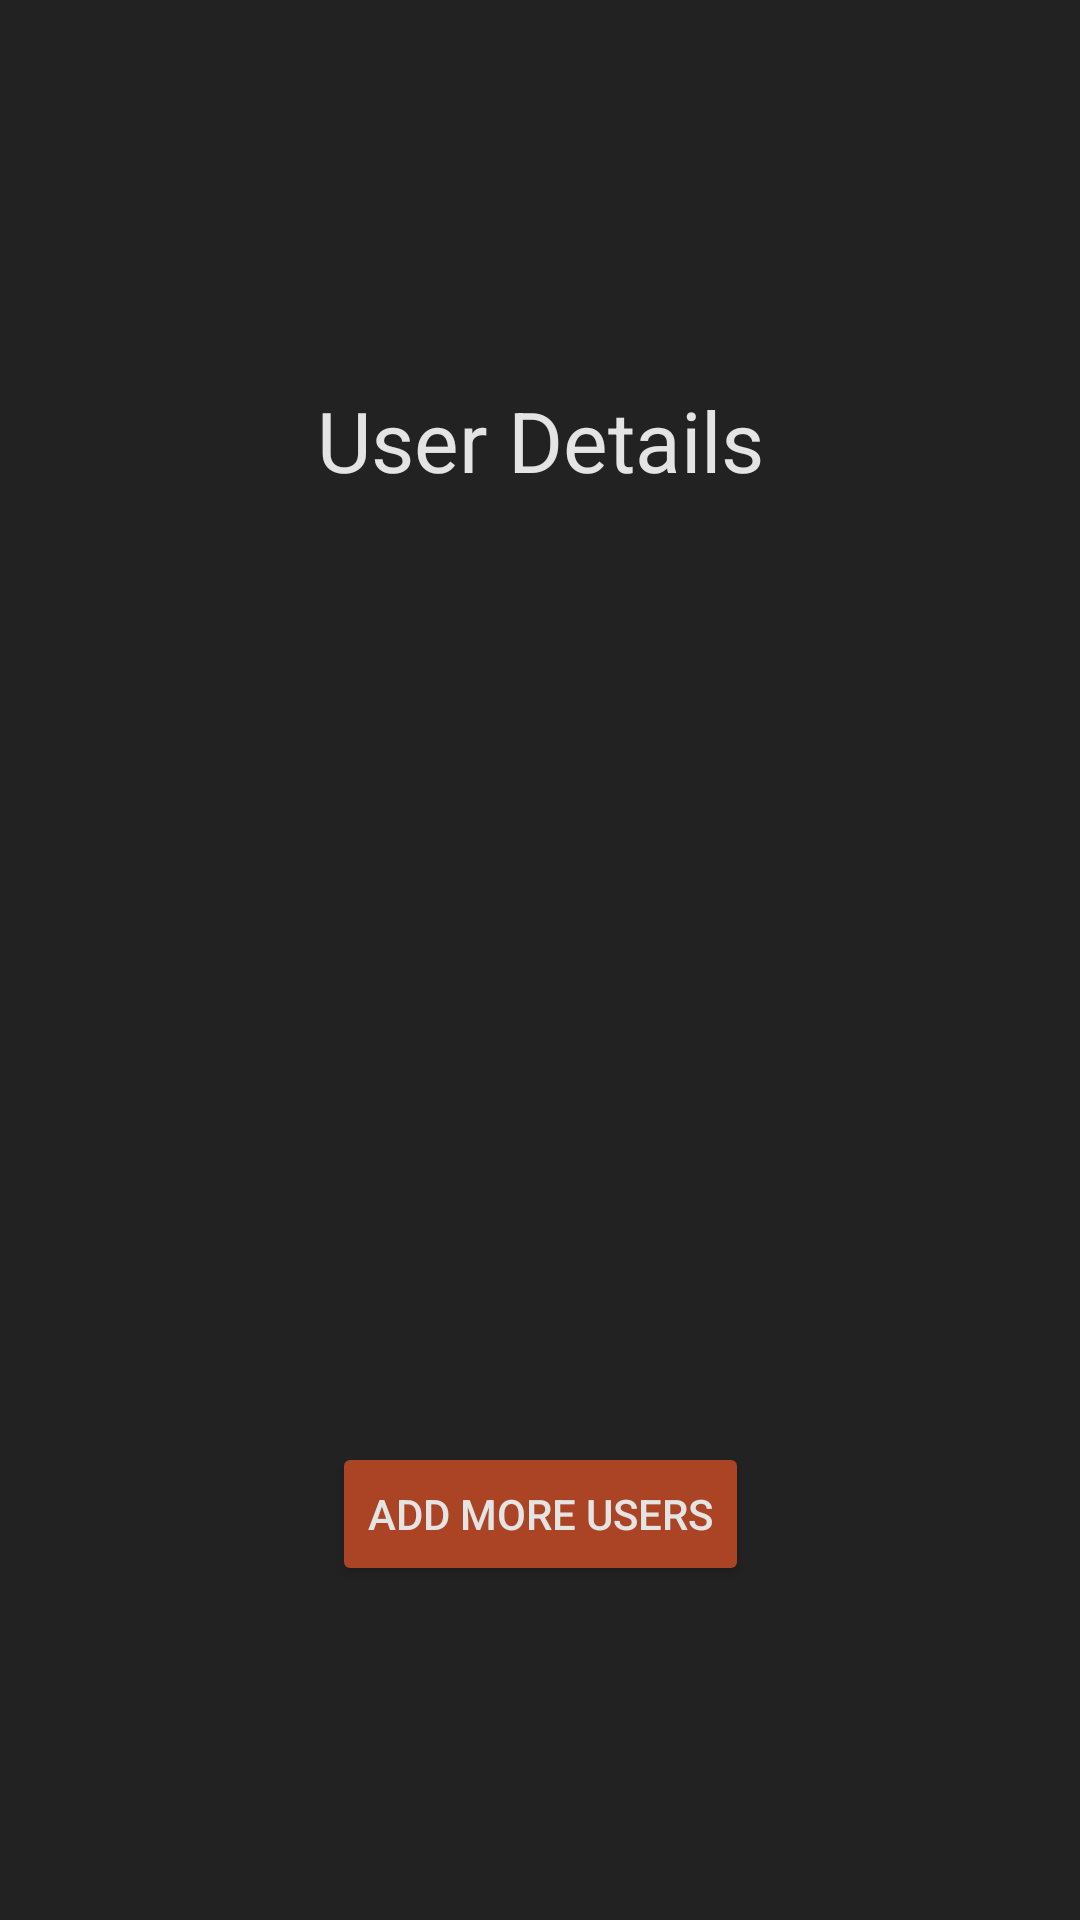

Here is an Android app screen rendered from its layout file. Give the layout XML and the strings, colors and styles it references.
<!-- AndroidManifest.xml: application theme Theme.Midterm_1217545 -->
<!-- res/layout/third_activity.xml -->
<?xml version="1.0" encoding="utf-8"?>
<androidx.constraintlayout.widget.ConstraintLayout xmlns:android="http://schemas.android.com/apk/res/android"
    xmlns:app="http://schemas.android.com/apk/res-auto"
    xmlns:tools="http://schemas.android.com/tools"
    android:layout_width="match_parent"
    android:layout_height="match_parent"
    tools:context=".ThirdActivity">

    <TextView
        android:id="@+id/titleThirdPage"
        android:layout_width="wrap_content"
        android:layout_height="wrap_content"
        android:layout_margin="16dp"
        android:text="@string/thirdPageTitle"
        android:textColor="@color/textColorWhite"
        android:textSize="28sp"
        app:layout_constraintBottom_toBottomOf="parent"
        app:layout_constraintEnd_toEndOf="parent"
        app:layout_constraintStart_toStartOf="parent"
        app:layout_constraintTop_toTopOf="parent"
        app:layout_constraintVertical_bias="0.196" />

    <TextView
        android:id="@+id/resultTextView"
        android:layout_width="wrap_content"
        android:layout_height="wrap_content"
        android:textColor="@color/textColorWhite"
        android:textSize="18sp"
        app:layout_constraintBottom_toBottomOf="parent"
        app:layout_constraintEnd_toEndOf="parent"
        app:layout_constraintHorizontal_bias="0.498"
        app:layout_constraintStart_toStartOf="parent"
        app:layout_constraintTop_toBottomOf="@+id/titleThirdPage"
        app:layout_constraintVertical_bias="0.346" />

    <Button
        android:id="@+id/goToSecondActivity"
        android:layout_width="wrap_content"
        android:layout_height="wrap_content"
        android:layout_marginTop="24dp"
        android:text="@string/thirdPageBtn"
        android:backgroundTint="@color/btnColor"
        android:textColor="@color/textColorWhite"
        android:textColorHint="@color/textColorWhite50"
        app:layout_constraintTop_toBottomOf="@+id/resultTextView"
        app:layout_constraintStart_toStartOf="parent"
        app:layout_constraintEnd_toEndOf="parent"
        app:layout_constraintBottom_toBottomOf="parent"/>
</androidx.constraintlayout.widget.ConstraintLayout>
<!-- resources referenced by this layout -->
<resources>
  <color name="btnColor">#AA4424</color>
  <color name="textColorWhite">#E4E4E4</color>
  <color name="textColorWhite50">#80E4E4E4</color>
  <string name="thirdPageBtn">Add More Users</string>
  <string name="thirdPageTitle">User Details</string>
  <style name="Theme.Midterm_1217545" parent="Base.Theme.Midterm_1217545" />
  <style name="Base.Theme.Midterm_1217545" parent="Theme.MaterialComponents.DayNight.NoActionBar">
          
          <item name="android:windowBackground">@color/backgroundColor</item>
      </style>
  <color name="backgroundColor">#222222</color>
</resources>
